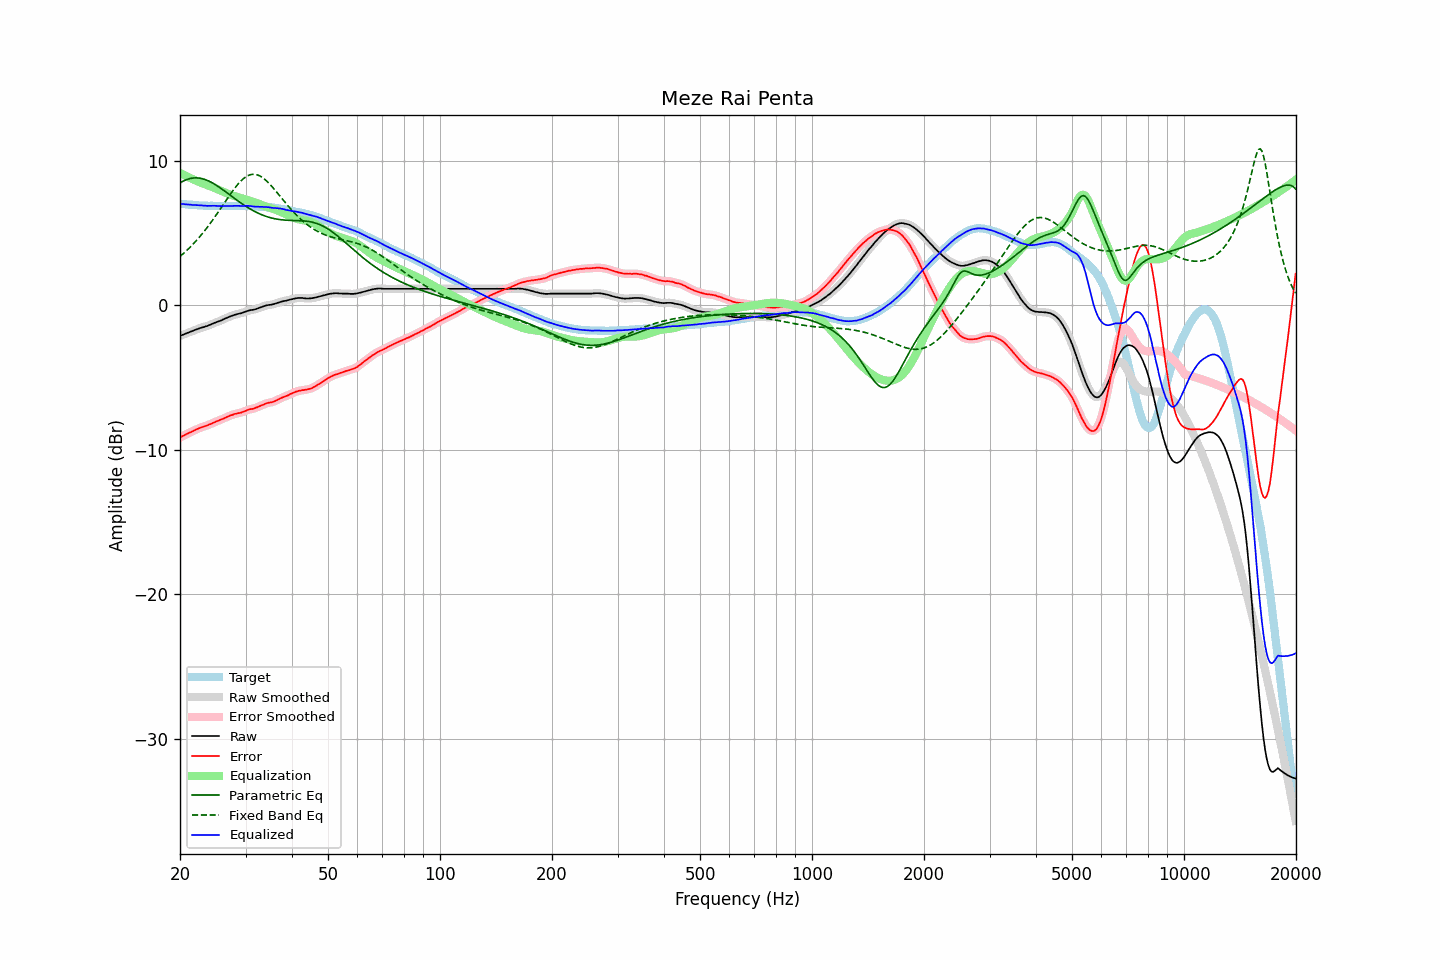

Source data for this figure (header and first rows):
frequency, raw, error, smoothed, error_smoothed, equalization, parametric_eq, fixed_band_eq, equalized_raw, equalized_smoothed, target
20.00, -2.13, -9.15, -2.13, -9.15, 9.16, 8.46, 3.37, 7.03, 7.03, 7.02
20.20, -2.09, -9.10, -2.09, -9.10, 9.10, 8.53, 3.47, 7.01, 7.01, 7.01
20.40, -2.04, -9.04, -2.04, -9.04, 9.04, 8.59, 3.56, 7.00, 7.00, 7.00
20.61, -2.00, -8.99, -2.00, -8.99, 8.99, 8.64, 3.66, 6.99, 6.99, 6.99
20.81, -1.95, -8.92, -1.95, -8.93, 8.93, 8.69, 3.77, 6.98, 6.98, 6.97
21.02, -1.91, -8.87, -1.91, -8.87, 8.88, 8.73, 3.87, 6.97, 6.97, 6.96
21.23, -1.86, -8.81, -1.86, -8.82, 8.82, 8.76, 3.98, 6.96, 6.96, 6.95
21.44, -1.82, -8.78, -1.82, -8.77, 8.77, 8.78, 4.09, 6.95, 6.95, 6.96
21.66, -1.78, -8.72, -1.77, -8.72, 8.72, 8.80, 4.21, 6.94, 6.94, 6.94
21.87, -1.73, -8.67, -1.73, -8.67, 8.66, 8.81, 4.33, 6.94, 6.93, 6.94
22.09, -1.69, -8.61, -1.69, -8.61, 8.62, 8.81, 4.45, 6.93, 6.93, 6.92
22.31, -1.65, -8.56, -1.65, -8.56, 8.57, 8.81, 4.57, 6.92, 6.92, 6.91
22.54, -1.61, -8.51, -1.61, -8.51, 8.52, 8.80, 4.70, 6.91, 6.91, 6.90
22.76, -1.57, -8.47, -1.57, -8.47, 8.48, 8.78, 4.83, 6.91, 6.91, 6.90
22.99, -1.54, -8.43, -1.54, -8.43, 8.44, 8.75, 4.97, 6.90, 6.90, 6.89
23.22, -1.51, -8.39, -1.51, -8.40, 8.39, 8.72, 5.10, 6.88, 6.89, 6.88
23.45, -1.47, -8.36, -1.47, -8.36, 8.35, 8.68, 5.25, 6.88, 6.88, 6.89
23.69, -1.44, -8.32, -1.43, -8.32, 8.31, 8.64, 5.39, 6.87, 6.88, 6.88
23.92, -1.39, -8.26, -1.39, -8.27, 8.27, 8.59, 5.54, 6.88, 6.88, 6.87
24.16, -1.35, -8.23, -1.35, -8.23, 8.22, 8.53, 5.69, 6.88, 6.88, 6.88
24.40, -1.30, -8.18, -1.30, -8.18, 8.18, 8.47, 5.84, 6.88, 6.88, 6.88
24.65, -1.25, -8.12, -1.25, -8.13, 8.13, 8.41, 6.00, 6.88, 6.88, 6.87
24.89, -1.21, -8.08, -1.21, -8.08, 8.09, 8.34, 6.16, 6.88, 6.88, 6.87
25.14, -1.17, -8.03, -1.17, -8.03, 8.04, 8.27, 6.32, 6.87, 6.87, 6.86
25.39, -1.13, -7.99, -1.13, -7.99, 7.99, 8.20, 6.48, 6.86, 6.86, 6.86
25.65, -1.08, -7.94, -1.08, -7.95, 7.94, 8.12, 6.65, 6.86, 6.86, 6.86
25.91, -1.04, -7.90, -1.03, -7.90, 7.89, 8.04, 6.81, 6.85, 6.86, 6.86
26.16, -0.98, -7.85, -0.98, -7.85, 7.84, 7.96, 6.98, 6.86, 6.86, 6.87
26.43, -0.93, -7.79, -0.93, -7.80, 7.79, 7.88, 7.14, 6.86, 6.87, 6.86
26.69, -0.88, -7.74, -0.88, -7.74, 7.75, 7.80, 7.31, 6.87, 6.87, 6.86
26.96, -0.83, -7.69, -0.83, -7.69, 7.70, 7.72, 7.47, 6.87, 6.87, 6.86
27.23, -0.79, -7.65, -0.79, -7.65, 7.66, 7.63, 7.63, 6.87, 6.87, 6.86
27.50, -0.75, -7.61, -0.75, -7.61, 7.62, 7.55, 7.79, 6.87, 6.87, 6.86
27.77, -0.71, -7.58, -0.71, -7.58, 7.58, 7.47, 7.94, 6.87, 6.87, 6.87
28.05, -0.67, -7.53, -0.67, -7.54, 7.55, 7.38, 8.09, 6.88, 6.88, 6.86
28.33, -0.64, -7.51, -0.64, -7.51, 7.52, 7.30, 8.23, 6.88, 6.88, 6.87
28.62, -0.61, -7.48, -0.61, -7.49, 7.49, 7.22, 8.37, 6.88, 6.88, 6.87
28.90, -0.58, -7.46, -0.58, -7.46, 7.45, 7.14, 8.49, 6.87, 6.87, 6.88
29.19, -0.56, -7.44, -0.55, -7.43, 7.42, 7.06, 8.61, 6.86, 6.87, 6.88
29.48, -0.52, -7.39, -0.52, -7.40, 7.38, 6.99, 8.71, 6.86, 6.86, 6.87
29.78, -0.48, -7.35, -0.48, -7.35, 7.35, 6.91, 8.81, 6.87, 6.87, 6.87
30.08, -0.44, -7.31, -0.44, -7.30, 7.31, 6.84, 8.89, 6.87, 6.87, 6.87
30.38, -0.40, -7.25, -0.40, -7.26, 7.28, 6.77, 8.95, 6.88, 6.88, 6.85
30.68, -0.37, -7.22, -0.37, -7.22, 7.24, 6.70, 9.00, 6.87, 6.87, 6.85
30.99, -0.34, -7.19, -0.35, -7.20, 7.21, 6.64, 9.04, 6.87, 6.86, 6.85
31.30, -0.33, -7.18, -0.33, -7.18, 7.17, 6.57, 9.06, 6.84, 6.84, 6.85
31.61, -0.31, -7.15, -0.31, -7.15, 7.13, 6.51, 9.06, 6.82, 6.83, 6.84
31.93, -0.28, -7.10, -0.28, -7.11, 7.10, 6.46, 9.05, 6.82, 6.82, 6.82
32.24, -0.24, -7.07, -0.24, -7.07, 7.06, 6.40, 9.02, 6.82, 6.82, 6.83
32.57, -0.20, -7.01, -0.20, -7.02, 7.02, 6.35, 8.98, 6.82, 6.82, 6.81
32.89, -0.16, -6.97, -0.16, -6.97, 6.97, 6.30, 8.92, 6.81, 6.81, 6.81
33.22, -0.12, -6.92, -0.12, -6.92, 6.93, 6.25, 8.86, 6.81, 6.81, 6.80
33.55, -0.08, -6.88, -0.08, -6.88, 6.88, 6.21, 8.78, 6.80, 6.80, 6.80
33.89, -0.04, -6.83, -0.04, -6.83, 6.84, 6.17, 8.68, 6.80, 6.80, 6.79
34.23, -0.01, -6.78, -0.01, -6.79, 6.81, 6.13, 8.58, 6.80, 6.80, 6.77
34.57, 0.01, -6.76, 0.01, -6.76, 6.77, 6.09, 8.48, 6.78, 6.78, 6.77
34.92, 0.02, -6.73, 0.02, -6.74, 6.74, 6.06, 8.36, 6.76, 6.76, 6.75
35.27, 0.04, -6.73, 0.04, -6.72, 6.70, 6.03, 8.24, 6.75, 6.75, 6.77
35.62, 0.06, -6.68, 0.07, -6.69, 6.67, 6.01, 8.11, 6.73, 6.73, 6.74
35.97, 0.10, -6.64, 0.10, -6.64, 6.63, 5.98, 7.98, 6.73, 6.72, 6.74
... 635 more rows
